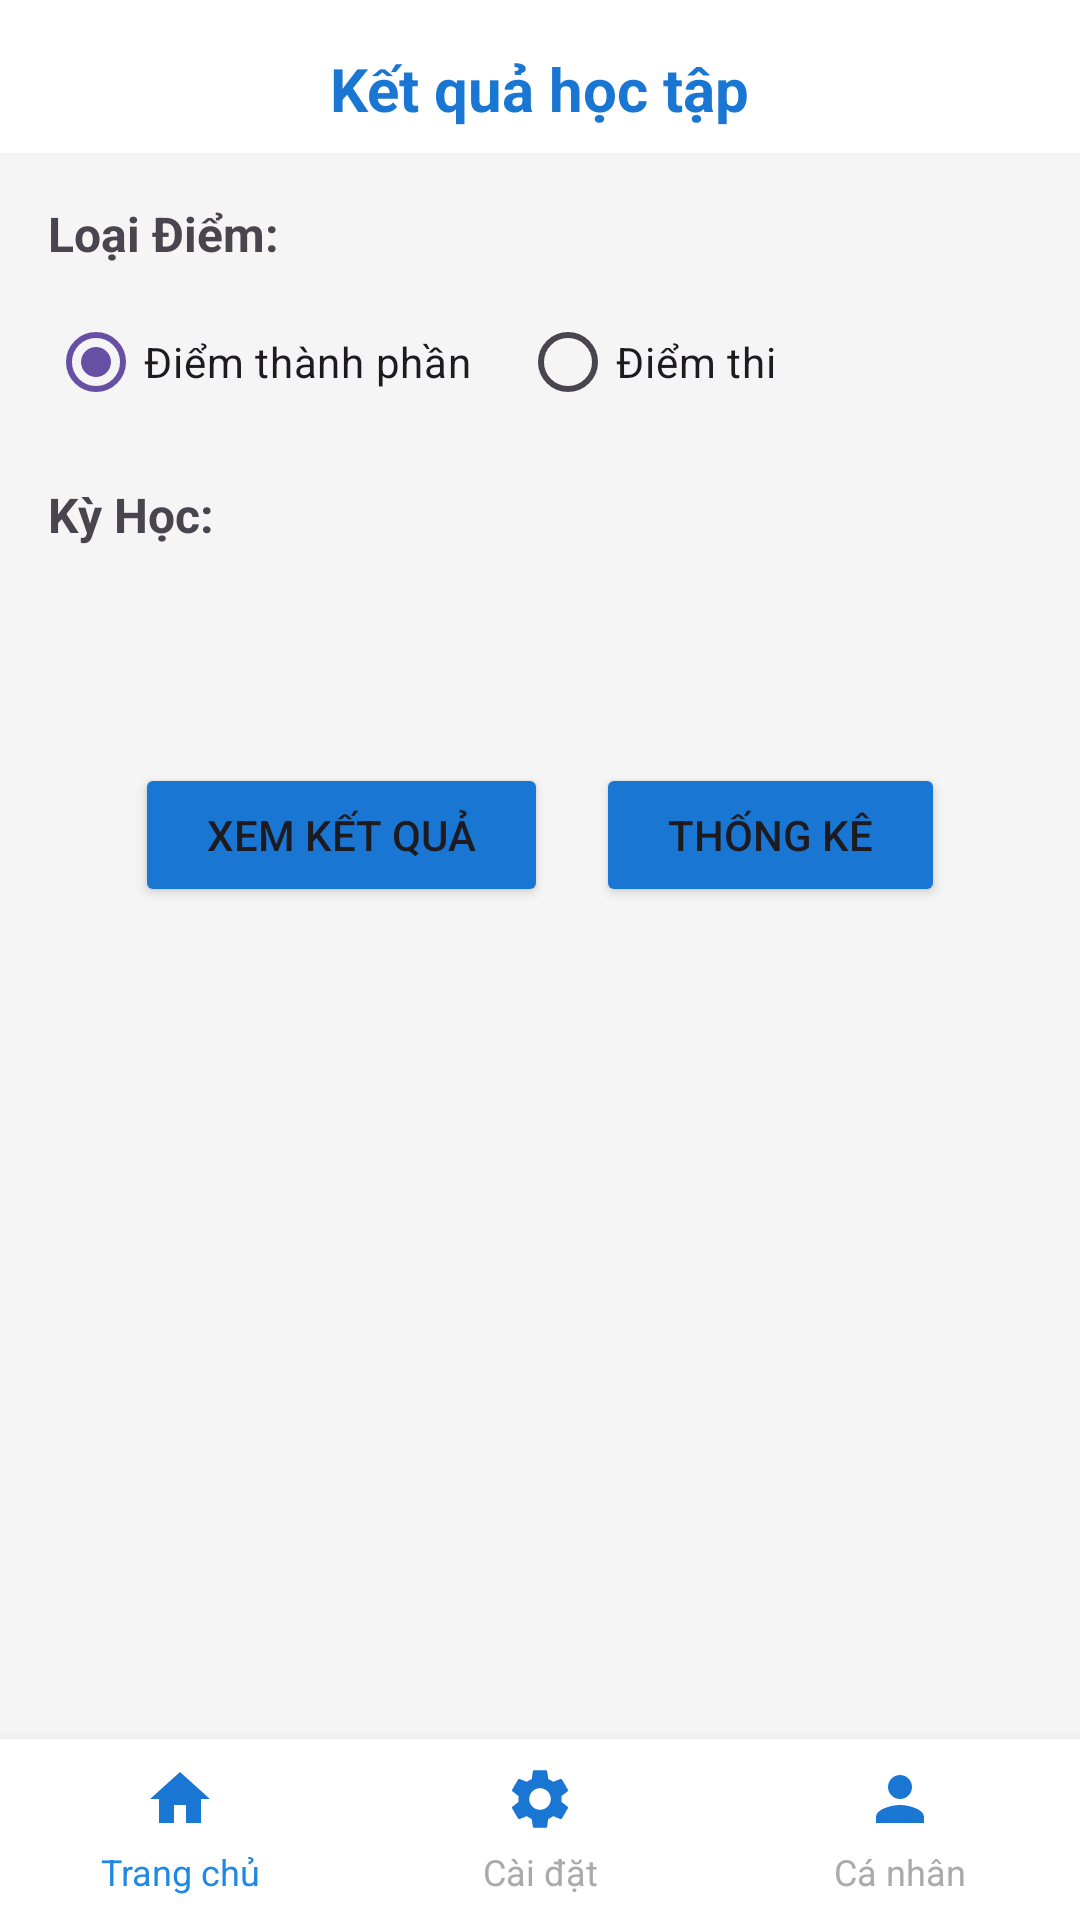

Layout XML and referenced resources for this Android screen:
<!-- AndroidManifest.xml: application theme Theme.BTL_Android_QLHT -->
<!-- res/layout/activity_study_result.xml -->
<?xml version="1.0" encoding="utf-8"?>
<androidx.constraintlayout.widget.ConstraintLayout
    xmlns:android="http://schemas.android.com/apk/res/android"
    xmlns:app="http://schemas.android.com/apk/res-auto"
    xmlns:tools="http://schemas.android.com/tools"
    android:layout_width="match_parent"
    android:layout_height="match_parent"
    android:background="@color/gray_bg">

    <androidx.constraintlayout.widget.ConstraintLayout
        android:id="@+id/header_layout"
        android:layout_width="match_parent"
        android:layout_height="wrap_content"
        android:paddingTop="16dp"
        android:paddingBottom="8dp"
        android:paddingHorizontal="16dp"
        android:background="@android:color/white"
        app:layout_constraintTop_toTopOf="parent">

        <ImageButton
            android:id="@+id/btn_back"
            android:layout_width="wrap_content"
            android:layout_height="wrap_content"
            android:background="?attr/selectableItemBackgroundBorderless"
            android:contentDescription="Quay lại"
            android:padding="8dp"
            android:src="@drawable/ic_arrow_back"
            app:layout_constraintStart_toStartOf="parent"
            app:layout_constraintTop_toTopOf="parent"
            app:layout_constraintBottom_toBottomOf="parent"/>

        <TextView
            android:id="@+id/tv_title"
            android:layout_width="wrap_content"
            android:layout_height="wrap_content"
            android:text="Kết quả học tập"
            android:textSize="20sp"
            android:textStyle="bold"
            android:textColor="@color/blue_primary"
            app:layout_constraintStart_toStartOf="parent"
            app:layout_constraintEnd_toEndOf="parent"
            app:layout_constraintTop_toTopOf="parent"
            app:layout_constraintBottom_toBottomOf="parent"/>

    </androidx.constraintlayout.widget.ConstraintLayout>
    <ScrollView
        android:layout_width="match_parent"
        android:layout_height="0dp"
        app:layout_constraintTop_toBottomOf="@id/header_layout" app:layout_constraintBottom_toTopOf="@id/bottom_navigation"
        app:layout_constraintEnd_toEndOf="parent">
        <LinearLayout
            android:layout_width="match_parent"
            android:layout_height="wrap_content"
            android:orientation="vertical"
            android:padding="16dp">

            <TextView
                android:layout_width="wrap_content"
                android:layout_height="wrap_content"
                android:text="Loại Điểm:"
                android:textSize="16sp"
                android:textStyle="bold"
                android:layout_marginBottom="8dp"/>

            <RadioGroup
                android:id="@+id/radio_group_score_type"
                android:layout_width="match_parent"
                android:layout_height="wrap_content"
                android:orientation="horizontal"
                android:layout_marginBottom="16dp">

                <RadioButton
                    android:id="@+id/radio_component_score"
                    android:layout_width="wrap_content"
                    android:layout_height="wrap_content"
                    android:text="Điểm thành phần"
                    android:checked="true"
                    android:layout_marginEnd="16dp"/>

                <RadioButton
                    android:id="@+id/radio_final_score"
                    android:layout_width="wrap_content"
                    android:layout_height="wrap_content"
                    android:text="Điểm thi" />
            </RadioGroup>

            <TextView
                android:layout_width="wrap_content"
                android:layout_height="wrap_content"
                android:text="Kỳ Học:"
                android:textSize="16sp"
                android:textStyle="bold"
                android:layout_marginBottom="8dp"/>

            <Spinner
                android:id="@+id/spinner_semester"
                android:layout_width="match_parent"
                android:layout_height="wrap_content"
                android:minHeight="48dp"
                android:background="@drawable/spinner_background"
                android:padding="8dp"
                android:layout_marginBottom="16dp"/> <LinearLayout
            android:layout_width="wrap_content"
            android:layout_height="wrap_content"
            android:orientation="horizontal"
            android:layout_gravity="center_horizontal"
            android:layout_marginBottom="16dp"> <Button
            android:id="@+id/button_view_results"
            android:layout_width="wrap_content"
            android:layout_height="wrap_content"
            android:text="Xem kết quả"
            android:paddingStart="24dp"
            android:paddingEnd="24dp"
            android:layout_marginEnd="16dp"
            android:backgroundTint="@color/blue_primary"/>

            <Button
                android:id="@+id/button_statistics"
                android:layout_width="wrap_content"
                android:layout_height="wrap_content"
                android:text="Thống kê"
                android:paddingStart="24dp"
                android:paddingEnd="24dp"
                android:backgroundTint="@color/blue_primary"/>

        </LinearLayout>

            <androidx.recyclerview.widget.RecyclerView
                android:id="@+id/recycler_view_scores"
                android:layout_width="match_parent"
                android:layout_height="wrap_content"
                android:nestedScrollingEnabled="false"
                android:layout_marginTop="16dp"
                tools:listitem="@layout/item_subject_score" />

            <LinearLayout
                android:id="@+id/statistics_section"
                android:layout_width="match_parent"
                android:layout_height="wrap_content"
                android:orientation="vertical"
                android:visibility="gone"
                android:layout_marginTop="24dp">
                <TextView
                    android:layout_width="wrap_content"
                    android:layout_height="wrap_content"
                    android:text="Biểu đồ Kết quả"
                    android:textSize="18sp"
                    android:textStyle="bold"
                    android:layout_marginBottom="8dp"/>

                <com.github.mikephil.charting.charts.LineChart
                    android:id="@+id/line_chart_scores"
                    android:layout_width="match_parent"
                    android:layout_height="300dp"
                    android:layout_marginBottom="16dp"/>

                <TextView
                    android:layout_width="wrap_content"
                    android:layout_height="wrap_content"
                    android:text="Thống kê Điểm chữ"
                    android:textSize="18sp"
                    android:textStyle="bold"
                    android:layout_marginBottom="8dp"/>

                <LinearLayout style="@style/ScoreRow">
                    <TextView style="@style/ScoreLabel" android:text="Số môn A:"/>
                    <TextView android:id="@+id/tv_count_a" style="@style/ScoreValue" tools:text="3"/>
                </LinearLayout>

                <LinearLayout style="@style/ScoreRow">
                    <TextView style="@style/ScoreLabel" android:text="Số môn B+:"/>
                    <TextView android:id="@+id/tv_count_b_plus" style="@style/ScoreValue" tools:text="2"/>
                </LinearLayout>

                <LinearLayout style="@style/ScoreRow">
                    <TextView style="@style/ScoreLabel" android:text="Số môn B:"/>
                    <TextView android:id="@+id/tv_count_b" style="@style/ScoreValue" tools:text="4"/>
                </LinearLayout>

                <LinearLayout style="@style/ScoreRow">
                    <TextView style="@style/ScoreLabel" android:text="Số môn C+:"/>
                    <TextView android:id="@+id/tv_count_c_plus" style="@style/ScoreValue" tools:text="1"/>
                </LinearLayout>

                <LinearLayout style="@style/ScoreRow">
                    <TextView style="@style/ScoreLabel" android:text="Số môn C:"/>
                    <TextView android:id="@+id/tv_count_c" style="@style/ScoreValue" tools:text="0"/>
                </LinearLayout>

                <LinearLayout style="@style/ScoreRow">
                    <TextView style="@style/ScoreLabel" android:text="Số môn D+:"/>
                    <TextView android:id="@+id/tv_count_d_plus" style="@style/ScoreValue" tools:text="1"/>
                </LinearLayout>

                <LinearLayout
                    style="@style/ScoreRow"
                    android:visibility="visible">

                    <TextView
                        style="@style/ScoreLabel"
                        android:text="Số môn D:" />

                    <TextView
                        android:id="@+id/tv_count_d"
                        style="@style/ScoreValue"
                        tools:text="0" />
                </LinearLayout>

                <LinearLayout style="@style/ScoreRow">
                    <TextView style="@style/ScoreLabel" android:text="Số môn F:"/>
                    <TextView android:id="@+id/tv_count_f" style="@style/ScoreValue" android:textColor="@android:color/holo_red_dark" tools:text="1"/>
                </LinearLayout>

            </LinearLayout>
        </LinearLayout>


    </ScrollView>

    <LinearLayout
        android:id="@+id/bottom_navigation"
        android:layout_width="match_parent"
        android:layout_height="wrap_content"
        android:orientation="horizontal"
        android:background="@android:color/white"
        android:paddingVertical="8dp"
        app:layout_constraintBottom_toBottomOf="parent"
        app:layout_constraintStart_toStartOf="parent"
        app:layout_constraintEnd_toEndOf="parent"
        android:elevation="8dp">

        <TextView style="@style/BottomNavItemStyle" android:text="Trang chủ" android:textColor="#1E88E5" android:drawableTop="@drawable/ic_home_filled"/>
        <TextView style="@style/BottomNavItemStyle" android:text="Cài đặt" android:drawableTop="@drawable/ic_settings_outline"/>
        <TextView style="@style/BottomNavItemStyle" android:text="Cá nhân" android:drawableTop="@drawable/ic_person_outline"/>

    </LinearLayout>

</androidx.constraintlayout.widget.ConstraintLayout>
<!-- res/layout/item_subject_score.xml (included above) -->
<?xml version="1.0" encoding="utf-8"?>
<androidx.cardview.widget.CardView
    xmlns:android="http://schemas.android.com/apk/res/android"
    xmlns:app="http://schemas.android.com/apk/res-auto"
    android:layout_width="match_parent"
    android:layout_height="wrap_content"
    android:layout_marginHorizontal="16dp"
    android:layout_marginVertical="8dp"
    app:cardCornerRadius="10dp"
    app:cardElevation="2dp"> <androidx.constraintlayout.widget.ConstraintLayout
    android:layout_width="match_parent"
    android:layout_height="wrap_content"
    android:padding="12dp">

    <TextView
        android:id="@+id/text_subject_name"
        android:layout_width="wrap_content"
        android:layout_height="wrap_content"
        android:textSize="18sp"
        android:textStyle="bold"
        android:textColor="@android:color/black"
        android:text="Tên môn"
        app:layout_constraintTop_toTopOf="parent"
        app:layout_constraintStart_toStartOf="parent"
        app:layout_constraintEnd_toEndOf="parent" />

    <TextView
        android:id="@+id/text_midterm_score"
        android:layout_width="wrap_content"
        android:layout_height="wrap_content"
        android:textSize="16sp"
        android:text="Điểm thành phần"
        android:layout_marginTop="8dp"
        app:layout_constraintTop_toBottomOf="@id/text_subject_name"
        app:layout_constraintStart_toStartOf="parent"
        app:layout_constraintBottom_toBottomOf="parent"
        />

    <TextView
        android:id="@+id/text_final_score"
        android:layout_width="wrap_content"
        android:layout_height="wrap_content"
        android:textSize="16sp"
        android:text="9  9 "
        android:layout_marginTop="8dp"
        app:layout_constraintTop_toBottomOf="@id/text_subject_name"
        app:layout_constraintEnd_toEndOf="parent"
        app:layout_constraintBottom_toBottomOf="parent"
        />

</androidx.constraintlayout.widget.ConstraintLayout>
</androidx.cardview.widget.CardView>
<!-- resources referenced by this layout -->
<resources>
  <color name="blue_primary">#1976D2</color>
  <color name="gray_bg">#F5F5F5</color>
  <!-- drawable ic_home_filled (drawable) -->
  <vector xmlns:android="http://schemas.android.com/apk/res/android" android:height="24dp" android:tint="@color/blue_primary" android:viewportHeight="24" android:viewportWidth="24" android:width="24dp">
        
      <path android:fillColor="@color/blue_primary" android:pathData="M10,20v-6h4v6h5v-8h3L12,3 2,12h3v8z"/>
      
  </vector>
  <!-- drawable ic_person_outline (drawable) -->
  <vector xmlns:android="http://schemas.android.com/apk/res/android" android:height="24dp" android:tint="@color/blue_primary" android:viewportHeight="24" android:viewportWidth="24" android:width="24dp">
        
      <path android:fillColor="@color/blue_primary" android:pathData="M12,12c2.21,0 4,-1.79 4,-4s-1.79,-4 -4,-4 -4,1.79 -4,4 1.79,4 4,4zM12,14c-2.67,0 -8,1.34 -8,4v2h16v-2c0,-2.66 -5.33,-4 -8,-4z"/>
      
  </vector>
  <!-- drawable spinner_background (drawable) -->
  <?xml version="1.0" encoding="utf-8"?>
  <layer-list xmlns:android="http://schemas.android.com/apk/res/android">
  <item>
      <shape android:shape="rectangle">
          <solid android:color="@android:color/white"/>
          <stroke android:width="1dp" android:color="@android:color/darker_gray"/>
          <corners android:radius="4dp"/>
      </shape>
  </item>
  
  <item android:gravity="end|center_vertical"
      android:right="10dp"
      android:drawable="@drawable/ic_baseline_arrow_drop_down_24">
  </item>
  </layer-list>
  <style name="BottomNavItemStyle">
          <item name="android:layout_width">0dp</item>
          <item name="android:layout_height">wrap_content</item>
          <item name="android:layout_weight">1</item>
          <item name="android:gravity">center_horizontal</item>
          <item name="android:textSize">12sp</item>
          <item name="android:textColor">@android:color/darker_gray</item>
          <item name="android:drawablePadding">4dp</item>
      </style>
  <style name="ScoreLabel">
          <item name="android:layout_width">0dp</item>
          <item name="android:layout_height">wrap_content</item>
          <item name="android:layout_weight">1</item>
          <item name="android:textSize">16sp</item>
      </style>
  <style name="ScoreRow">
          <item name="android:layout_width">match_parent</item>
          <item name="android:layout_height">wrap_content</item>
          <item name="android:orientation">horizontal</item>
          <item name="android:paddingTop">4dp</item>
          <item name="android:paddingBottom">4dp</item>
      </style>
  <style name="ScoreValue">
          <item name="android:layout_width">wrap_content</item>
          <item name="android:layout_height">wrap_content</item>
          <item name="android:textSize">16sp</item>
          <item name="android:textStyle">bold</item>
      </style>
  <style name="Theme.BTL_Android_QLHT" parent="Base.Theme.BTL_Android_QLHT" />
  <style name="Base.Theme.BTL_Android_QLHT" parent="Theme.Material3.DayNight">
          
          
      </style>
</resources>
